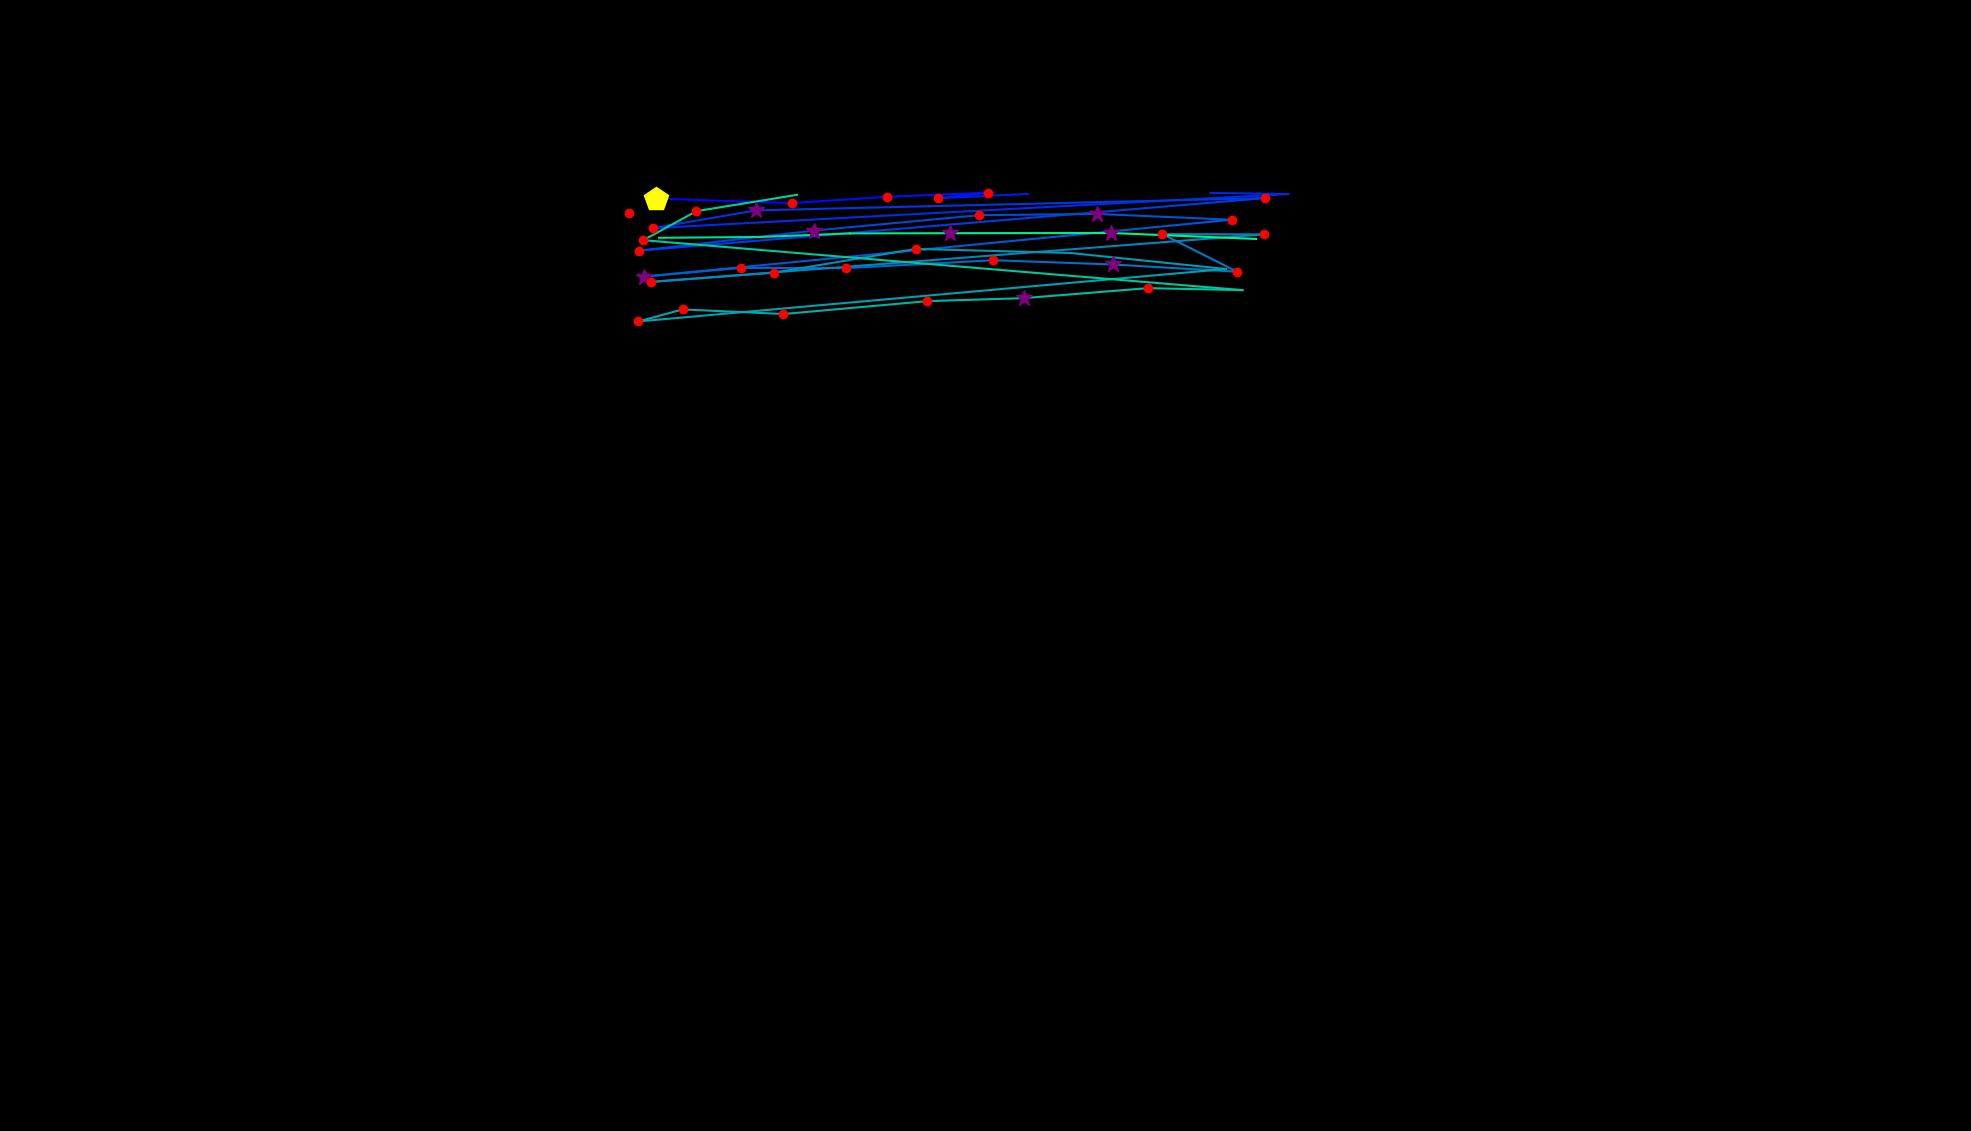

Values plotted in this chart, from the file beside it:
, fixation_id, timestamp, avg_gaze_x, avg_gaze_y, duration
0, 1.0, 614.5, 816.6, 1192, 180.7
1, 3.0, 988, 851.4, 1211, 433.8
2, 4.0, 1506, 1028, 1205, 204.8
3, 5.0, 1747, 1152, 1213, 168.7
4, 6.0, 2060, 1283, 1219, 144.6
5, 7.0, 2229, 1218, 1211, 168.7
6, 8.0, 2494, 1335, 1217, 24.1
7, 10.0, 2988, 1572, 1218, 96.39
8, 11.0, 3458, 1673, 1217, 60.25
9, 12.0, 3735, 847.6, 1172, 132.5
10, 13.0, 3940, 981.7, 1196, 361.5
11, 14.0, 4386, 1643, 1212, 216.9
12, 15.0, 4699, 830.1, 1143, 180.7
13, 16.0, 4904, 1058, 1169, 253
14, 17.0, 5241, 1272, 1189, 180.7
15, 18.0, 5519, 1425, 1191, 289.2
16, 19.0, 5844, 1600, 1183, 120.5
17, 20.0, 6061, 835.8, 1110, 361.5
18, 21.0, 6446, 962.8, 1121, 204.8
19, 22.0, 6687, 1099, 1121, 156.6
20, 23.0, 6940, 1290, 1131, 204.8
21, 24.0, 7193, 1445, 1125, 253
22, 25.0, 7639, 1607, 1116, 156.6
23, 26.0, 7928, 1510, 1165, 192.8
24, 27.0, 8145, 1642, 1164, 156.6
25, 28.0, 8386, 845.6, 1103, 192.8
26, 29.0, 8603, 1005, 1115, 144.6
27, 30.0, 8868, 1189, 1146, 120.5
28, 31.0, 9097, 1391, 1140, 96.39
29, 32.0, 9266, 1592, 1119, 108.4
30, 33.0, 9495, 829.1, 1051, 144.6
31, 34.0, 9664, 886.6, 1067, 144.6
32, 35.0, 9832, 1017, 1061, 168.7
33, 36.0, 10061, 1204, 1078, 156.6
34, 37.0, 10266, 1330, 1082, 289.2
35, 38.0, 10640, 1491, 1095, 156.6
36, 39.0, 10856, 1614, 1092, 108.4
37, 40.0, 11266, 835.4, 1157, 216.9
38, 41.0, 11507, 904.4, 1195, 216.9
39, 42.0, 11772, 1035, 1216, 96.39
40, 45.0, 12833, 855.9, 1160, 108.4
41, 46.0, 13001, 988.5, 1161, 96.39
42, 47.0, 13182, 1104, 1166, 108.4
43, 48.0, 13327, 1234, 1166, 349.4
44, 49.0, 13809, 1443, 1166, 397.6
45, 50.0, 14592, 1631, 1159, 0.0
